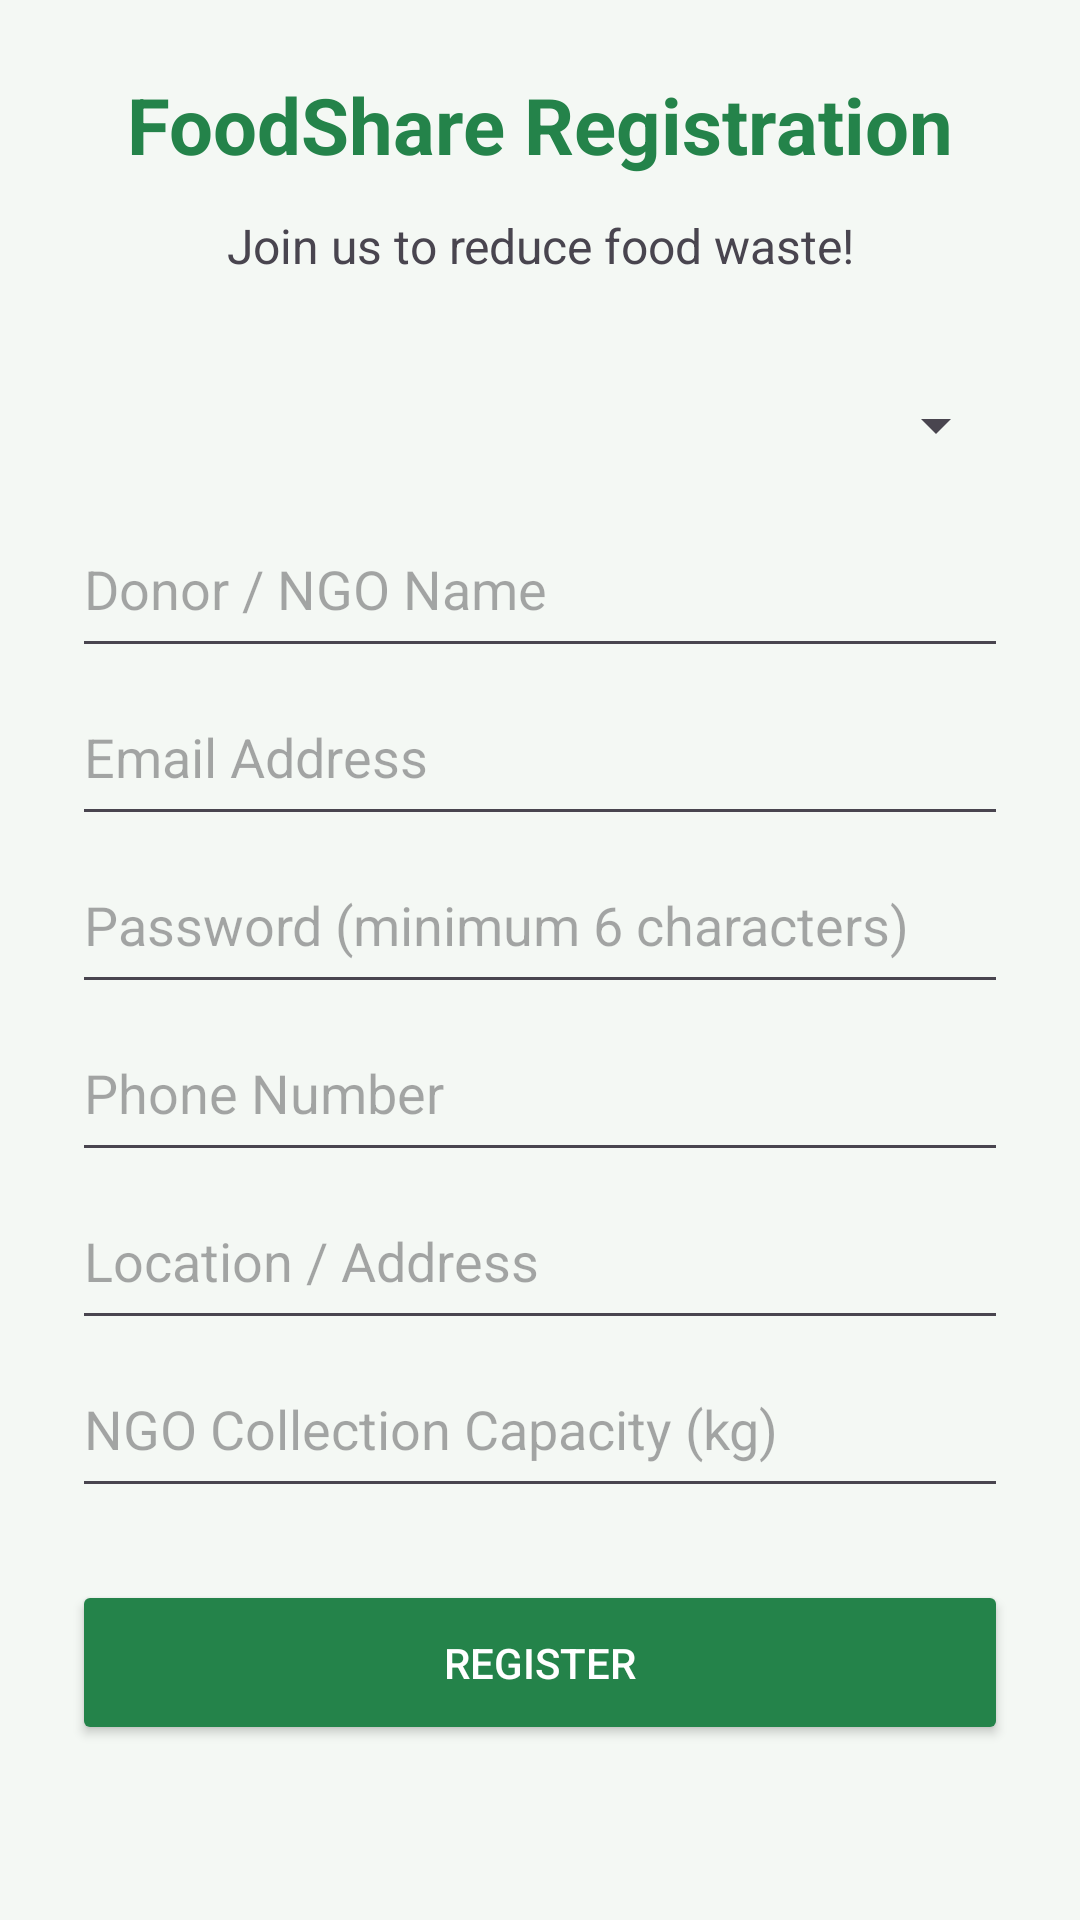

Android layout source for this screen:
<!-- AndroidManifest.xml: application theme Theme.Foodshare -->
<!-- res/layout/activity_register.xml -->
<?xml version="1.0" encoding="utf-8"?>
<ScrollView
    xmlns:android="http://schemas.android.com/apk/res/android"
    android:layout_width="match_parent"
    android:layout_height="match_parent"
    android:fillViewport="true"
    android:background="#F4F8F4">

    <LinearLayout
        android:layout_width="match_parent"
        android:layout_height="wrap_content"
        android:orientation="vertical"
        android:padding="24dp">

        <TextView
            android:layout_width="match_parent"
            android:layout_height="wrap_content"
            android:text="FoodShare Registration"
            android:textSize="26sp"
            android:textStyle="bold"
            android:textColor="#24834A"
            android:gravity="center"
            android:layout_marginBottom="12dp"/>

        <TextView
            android:layout_width="match_parent"
            android:layout_height="wrap_content"
            android:text="Join us to reduce food waste!"
            android:textSize="16sp"
            android:gravity="center"
            android:layout_marginBottom="24dp"/>

        <Spinner
            android:id="@+id/spinnerRole"
            android:layout_width="match_parent"
            android:layout_height="50dp"/>

        <EditText
            android:id="@+id/etName"
            android:layout_width="match_parent"
            android:layout_height="56dp"
            android:hint="Donor / NGO Name"
            android:inputType="textPersonName"/>

        <EditText
            android:id="@+id/etEmail"
            android:layout_width="match_parent"
            android:layout_height="56dp"
            android:hint="Email Address"
            android:inputType="textEmailAddress"/>

        <EditText
            android:id="@+id/etPassword"
            android:layout_width="match_parent"
            android:layout_height="56dp"
            android:hint="Password (minimum 6 characters)"
            android:inputType="textPassword"/>

        <EditText
            android:id="@+id/etPhone"
            android:layout_width="match_parent"
            android:layout_height="56dp"
            android:hint="Phone Number"
            android:inputType="phone"/>

        <EditText
            android:id="@+id/etLocation"
            android:layout_width="match_parent"
            android:layout_height="56dp"
            android:hint="Location / Address"
            android:inputType="textPostalAddress"/>

        <EditText
            android:id="@+id/etCapacity"
            android:layout_width="match_parent"
            android:layout_height="56dp"
            android:hint="NGO Collection Capacity (kg)"
            android:inputType="numberDecimal"/>

        <Button
            android:id="@+id/btnRegister"
            android:layout_width="match_parent"
            android:layout_height="55dp"
            android:text="Register"
            android:textColor="#FFFFFF"
            android:backgroundTint="#24834A"
            android:layout_marginTop="24dp"/>

    </LinearLayout>
</ScrollView>
<!-- resources referenced by this layout -->
<resources>
  <style name="Theme.Foodshare" parent="Base.Theme.Foodshare" />
  <style name="Base.Theme.Foodshare" parent="Theme.Material3.DayNight.NoActionBar">
          
          
      </style>
</resources>
